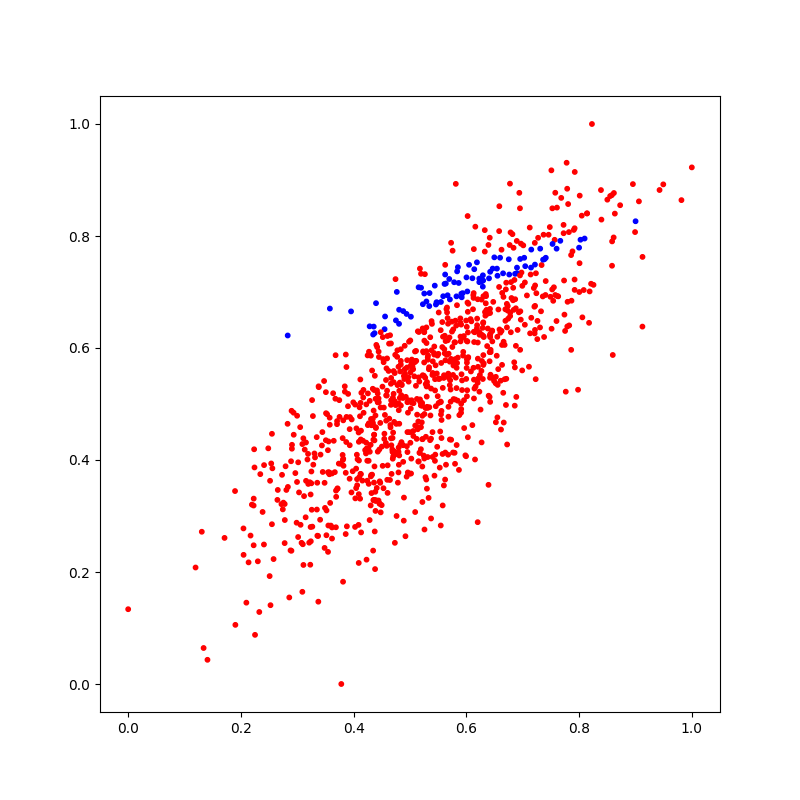

The table this chart was drawn from, first rows:
X_1, X_2, Y
0.8141, 0.8403, 0
0.573, 0.4361, 0
0.8, 0.7792, 1
0.3098, 0.2495, 0
0.2897, 0.2379, 0
0.4393, 0.4585, 0
0.6632, 0.6055, 0
0.368, 0.5871, 0
0.2136, 0.2172, 0
0.5646, 0.6696, 0
0.3984, 0.3799, 0
0.3237, 0.2804, 0
0.5314, 0.4053, 0
0.6895, 0.7912, 0
0.5029, 0.5023, 0
0.5946, 0.6185, 0
0.6234, 0.6237, 0
0.5253, 0.6289, 0
0.4837, 0.5705, 0
0.5165, 0.54, 0
0.543, 0.5882, 0
0.4646, 0.6228, 0
0.7789, 0.8844, 0
0.7921, 0.8138, 0
0.4449, 0.5839, 0
0.5827, 0.4267, 0
0.6831, 0.7075, 0
0.4428, 0.4149, 0
0.786, 0.5967, 0
0.4849, 0.4319, 0
0.4341, 0.4737, 0
0.7044, 0.7461, 1
0.1306, 0.2719, 0
0.3369, 0.2643, 0
0.4854, 0.5338, 0
0.5179, 0.5043, 0
0.7796, 0.6825, 0
0.7601, 0.7774, 1
0.403, 0.3315, 0
0.6303, 0.6926, 0
0.6392, 0.7841, 0
0.2558, 0.3851, 0
0.5476, 0.5545, 0
0.7725, 0.805, 0
0.7038, 0.6415, 0
0.5442, 0.5538, 0
0.438, 0.2052, 0
0.5443, 0.3985, 0
0.6879, 0.6038, 0
0.273, 0.3735, 0
0.6477, 0.6824, 0
0.5996, 0.649, 0
0.5682, 0.495, 0
0.5632, 0.6124, 0
0.7508, 0.9173, 0
0.7523, 0.7046, 0
0.3452, 0.3786, 0
0.453, 0.3496, 0
0.7379, 0.6196, 0
0.4456, 0.4188, 0
... 940 more rows
